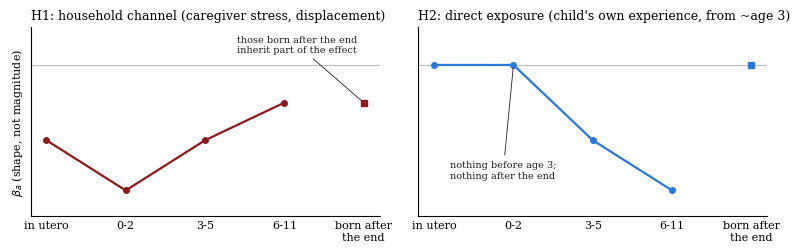

Recreate this plot in Python.
import matplotlib; matplotlib.use("Agg")
import matplotlib.pyplot as plt, numpy as np
plt.rcParams.update({"font.family":"serif","font.size":9,"axes.spines.top":False,"axes.spines.right":False})
x=np.arange(5); lab=["in utero","0-2","3-5","6-11","born after\nthe end"]
fig,ax=plt.subplots(1,2,figsize=(8,2.6),sharey=True)
acc="#8B1A1A"; blue="#2A78D6"; ink="#1F1F1F"
h1=[-0.6,-1.0,-0.6,-0.3,-0.3]; h2=[0,0,-0.6,-1.0,0]
for a,y,c,t in zip(ax,[h1,h2],[acc,blue],["H1: household channel (caregiver stress, displacement)","H2: direct exposure (child's own experience, from ~age 3)"]):
    a.axhline(0,color="#BBBBBB",lw=0.8); a.plot(x[:4],y[:4],"-o",color=c,ms=4,lw=1.6); a.plot([4],[y[4]],"s",color=c,ms=5)
    a.set_xticks(x); a.set_xticklabels(lab,fontsize=8); a.set_title(t,fontsize=9,loc="left"); a.set_yticks([]); a.tick_params(axis="x",length=0)
ax[0].set_ylabel(r"$\beta_a$ (shape, not magnitude)",fontsize=8); ax[0].set_ylim(-1.2,0.3)
ax[0].annotate("those born after the end\ninherit part of the effect",(4,-0.3),xytext=(2.4,0.1),fontsize=7,color=ink,arrowprops=dict(arrowstyle="-",color=ink,lw=0.6))
ax[1].annotate("nothing before age 3;\nnothing after the end",(1,0),xytext=(0.2,-0.9),fontsize=7,color=ink,arrowprops=dict(arrowstyle="-",color=ink,lw=0.6))
fig.tight_layout(); fig.savefig("fig_h1h2_en.pdf")
